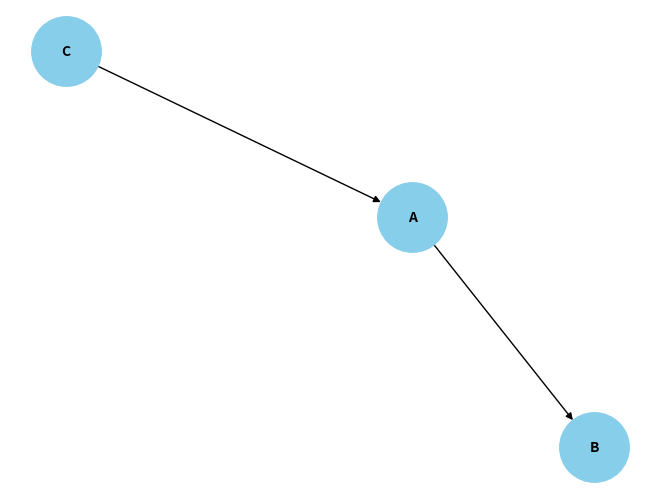

Source code (Python):
from dataclasses import astuple
import itertools
from math import log2
from matplotlib import pyplot as plt
import networkx as nx
from numpy import split


def ChowLiu(distribucion_probabilidad):
    

    #Paso 1: Encuentra el grafo completo tras calcular la informacion mutua que contiene las aristas con un determinado peso
    grafoPaso1 = Paso1ChowLiu(distribucion_probabilidad)
    #print(f"Grafo: {grafoPaso1[0]}\n Informacion mutua: {grafoPaso1[1]}")
    
    #Paso 2:Encuentra el arbol de recubrimiento maximo
    arbol_recubrimiento_maximo = Paso2ChowLiu(grafoPaso1[0], grafoPaso1[1])
  
    #Paso 3: Convierte el arbol de recubrimiento maximo en un arbol que tenga un nodo raiz y que es dirigido y muestra el arbol
    Paso3ChowLiu('C', arbol_recubrimiento_maximo)


def Paso1ChowLiu (distribucion_probabilidad):

    informacion_mutua = {}
    lista_tablas_distribucion = []
    variables = extraer_variables(distribucion_probabilidad)

    #Convertir a minusculas
    variables = [variable.lower() for variable in list(sorted(set(variables)))]
    lista_combinaciones = [list(p) for p in itertools.combinations(variables, 2)]
    nueva_lista_combinaciones = lista_combinaciones.copy()

    for variable in variables:
        lista_combinaciones.append(variable)
    
    #Obtengo las tablas de distribucion de probabilidad
    for i in range(len(lista_combinaciones)):
        lista_tablas_distribucion.append(extrae_tablas_distribucion(lista_combinaciones[i], distribucion_probabilidad))

    for i in range(len(nueva_lista_combinaciones)):
        informacion_mutua[tuple (nueva_lista_combinaciones[i])] = calcular_informacion_mutua(nueva_lista_combinaciones[i], lista_tablas_distribucion, nueva_lista_combinaciones, variables)

    
    informacion_mutua = {tuple(vertice.upper() for vertice in k): v for k, v in informacion_mutua.items()}

    #Creo un grafo completo que estará compuesto por las aristas que son las llaves del diccionario de la informacion mutua con un determinado peso
    grafo_completo = nx.Graph()


    variables = [variable.upper() for variable in variables]
    #print(f"Variables: {variables}")

    for variable in variables:
        print(f"Variable: {variable}")
        grafo_completo.add_node(variable)

    for llave, valor in informacion_mutua.items():
        #print(f"llave[0]: {llave[0]}")
        #print(f"llave[1]: {llave[1]}")
        #print(f"Valor: {valor}")
        grafo_completo.add_edge(llave[0], llave[1], weight=valor)
    
    #Dibujar el grafo
    #pos = nx.spring_layout(grafo_completo)
    #nx.draw(grafo_completo, pos, with_labels=True, node_color='skyblue', node_size=2500, font_size=10, font_color='black', font_weight='bold')
    #labels = nx.get_edge_attributes(grafo_completo, 'weight')
    #nx.draw_networkx_edge_labels(grafo_completo, pos, edge_labels=labels)
    #plt.show()

    #print(f"Informacion mutua: {informacion_mutua}")
       
    return grafo_completo, informacion_mutua

def Paso2ChowLiu (grafo_completo, informacion_mutua):

    
    lista_pesos_ordenados = []
    lista_nodos = []
    lista_aristas = []
    arbol_recubrimiento_maximo = nx.Graph()

    for aristas in grafo_completo.edges.data('weight'):
        print(type(aristas))
        for peso in aristas:
            if isinstance(peso, float):
                print(f"Pesos de las aristas: {peso}")
                lista_pesos_ordenados.append(peso)
    
    #Ordenar los pesos de las aristas de mayor a menor
    lista_pesos_ordenados = sorted(lista_pesos_ordenados, reverse=True)
    
    print(f"Lista de pesos ordenados: {lista_pesos_ordenados}")
    


    for arista,peso in informacion_mutua.items():

        if arista[0] not in lista_nodos:
            lista_nodos.append(arista[0])
            lista_aristas.append(arista)
        
        if arista[1] not in lista_nodos:
            lista_nodos.append(arista[1])
            lista_aristas.append(arista)
        
        if len(lista_nodos) == 0:
            break

    #Eliminar las aristas duplicadas
    lista_aristas = list(set(lista_aristas))

    #print(f"Lista de nodos: {lista_nodos}")
    #print(f"Lista de aristas: {lista_aristas}")
    
    #Creo el arbol de expansion minima
    for vertice in lista_nodos:
    
        arbol_recubrimiento_maximo.add_node(vertice)
    
    for arista in lista_aristas:
        arbol_recubrimiento_maximo.add_edge(arista[0], arista[1], weight=informacion_mutua[arista])
    
    return arbol_recubrimiento_maximo
    #Dibujar el grafo
    #pos = nx.spring_layout(arbol_recubrimiento_maximo)
    #nx.draw(arbol_recubrimiento_maximo, pos, with_labels=True, node_color='skyblue', node_size=2500, font_size=10, font_color='black', font_weight='bold')
    #labels = nx.get_edge_attributes(arbol_recubrimiento_maximo, 'weight')
    #nx.draw_networkx_edge_labels(arbol_recubrimiento_maximo, pos, edge_labels=labels)
    #plt.show()
     
    #Ordena el mapa con los pesos de las aristas de mayor a menor
    #informacion_mutua = dict(sorted(informacion_mutua.items(), key=lambda item: item[1], reverse=True))
    #print(f"Mapa de informacion mutua ordenado: {informacion_mutua}")

    #Se puede usar el algoritmo de Prim o Kruskal para obtener el arbol de expansion minima
    #Podemos implementar esto desde 0
    #arbol_expansion_minima = nx.maximum_spanning_tree(grafo_completo, algorithm= 'prim', weight='weight')
    #print(f"Arbol de expansion minima: {arbol_expansion_minima.edges}")

    

def Paso3ChowLiu (raiz, arbol_recubrimiento_maximo):

    
    lista_aristas = AsignaDependencias(raiz, arbol_recubrimiento_maximo, [])

    print(f"Lista de aristas: {lista_aristas}")
    arbol_raiz = nx.DiGraph()

    for arista in lista_aristas:
        
        arbol_raiz.add_edge(arista[0], arista[1])
    
    pos = nx.spring_layout(arbol_raiz)
    nx.draw(arbol_raiz, pos, with_labels=True, node_color='skyblue', node_size=2500, font_size=10, font_color='black', font_weight='bold')
    plt.show()

    return arbol_raiz

    

def AsignaDependencias (raiz, arbol_recubrimiento_maximo, lista):
    
    
    lista = []

    return  AsignaDependenciasRec(raiz, arbol_recubrimiento_maximo, lista)
    
def AsignaDependenciasRec (raiz, arbol_recubrimiento_maximo, lista):

   
    
    
    #print(f"len(arbol_recubrimiento_maximo.neighbors()): {len(list(arbol_recubrimiento_maximo.neighbors(raiz)))}")
    #print(f"Lista: {lista}")
   
    if len(list(arbol_recubrimiento_maximo.neighbors(raiz))) == 0:
        
        return lista

    for i in list(set(arbol_recubrimiento_maximo.neighbors(raiz))):
        tupla = (raiz, i)
        #print(f"Arista: {tupla}")
        lista.append(tupla)
        arbol_recubrimiento_maximo.remove_edge(raiz, i)
        AsignaDependenciasRec(i, arbol_recubrimiento_maximo, lista)

    return lista
    

     

def calcular_informacion_mutua(lista_combinaciones_num, lista_tablas_distribucion, nueva_lista_combinaciones, variables):
   
    lista_dist_prob_denominador = {}
    #print(f"Lista de combinaciones: {lista_combinaciones_num}")
    #print(f"Lista de tablas de distribucion: {lista_tablas_distribucion}")

    #Mapa de distribucion de probabilidad que contiene las probabilidades del numerador
    dist_prob_numerador = numerador(lista_tablas_distribucion, lista_combinaciones_num, nueva_lista_combinaciones)

    #print(f"Numerador: {dist_prob_numerador}")
    #print(f"Lista de combinaciones despues de nunm: {lista_combinaciones_num}")
    variables_nuevas = []

    lista_combinaciones_denominador = nueva_lista_combinaciones.copy()

    for variable in variables:
        lista_combinaciones_denominador.append(variable)

    for variable in lista_combinaciones_num: #Obtengo las variables para el denominador
        variables_nuevas.append(variable)
    pass

    #Mapa de distribucion de probabilidad que contiene las probabilidades del denominador
    lista_dist_prob_denominador = denominador(variables_nuevas, lista_tablas_distribucion, lista_combinaciones_denominador)
    
    print(f"Dist_prob_numerador: {dist_prob_numerador}")
    print(f"Dist_prob_denominador: {lista_dist_prob_denominador}")

    

    #Obtengo los valores que deben haber en el numerador y denominador

    informacion_mutua = 0
    op_denominador = 1
    lista_op_numerador = []
    lista_op_denom = []

    
    for llavenum, valornum in dist_prob_numerador.items():
        lista_op_numerador.append(valornum)

        #Lo vuelvo a inciializar a 1 para que obtenga el siguiente denominador 
        op_denominador = 1 

        for llavedenom, valordenom in lista_dist_prob_denominador.items():
            
            
            if llavenum[0] == llavedenom or llavenum[1] == llavedenom:
                op_denominador *= valordenom

        #Agrego el denominador a la lista de operaciones   
        lista_op_denom.append(op_denominador)      
               
        

    #print(f"Lista de operaciones numerador: {lista_op_numerador}")
    #print(f"Lista de operaciones denominador: {lista_op_denom}")
    
        

    #Calculo la informacion mutua

    for i in range(len(lista_op_numerador)):
            
        #print(f"Lista de operaciones numerador: {lista_op_numerador[i]}")
        #print(f"Lista de operaciones denominador: {lista_op_denom[i]}")
        #print(f"Informacion mutua antes: {informacion_mutua}")
        informacion_mutua += lista_op_numerador[i] * log2(lista_op_numerador[i]/lista_op_denom[i])
        #print(f"Informacion mutua: {informacion_mutua}")

    return round(informacion_mutua,6)



def numerador(lista_tablas_distribucion, lista_combinaciones_num, nueva_lista_combinaciones):

    numerador = {}
    #print("Numerador")
    
    #print(f"Lista de tablas de distribucion: {lista_tablas_distribucion}")
    #Obtengo las tablas de distribucion de probabilidad que quiero según lo que quiero calcular
    #distribucion_probabilidad = {}
    for i in range(len(nueva_lista_combinaciones)):
        for llave, valor in lista_tablas_distribucion[i].items():

            #Compruebo si de las 2 variables que estoy buscando, la llave de la tabla de distribucion de probabilidad es igual a las 2 variables 
            if len(lista_combinaciones_num) == 2 and isinstance(llave, tuple):
                if llave[0][0] == lista_combinaciones_num[0] and llave[1][0] == lista_combinaciones_num[1]:
                    #print(f"lista_tabla_distribuciones[{i}]: {llave}")
                    #distribucion_probabilidad = lista_tabla_distribuciones[i].copy()
                    numerador[llave] = valor
            elif len(lista_combinaciones_num) == 1 and isinstance(llave, str):  
                if llave[0][0] == lista_combinaciones_num[0] :
                    #print(f"lista_tabla_distribuciones[{i}]: {llave}")
                    #distribucion_probabilidad = lista_tabla_distribuciones[i].copy()
                    numerador[llave] = valor
    

    return numerador


def denominador(variables_nuevas, lista_tablas_distribucion, nueva_lista_combinaciones):

    denominador1 = {}
    #print("Denominador")
    #print(f"Variables nuevas: {variables_nuevas}")
    #print(f"Lista de tablas de distribucion: {lista_tablas_distribucion[0]}")
    #print(f"Lista de combinaciones: {nueva_lista_combinaciones}")
    

    for variable in variables_nuevas:
        for i in range(len(nueva_lista_combinaciones)):
            #print(f"i: {i}")
            for llave,valor in lista_tablas_distribucion[i].items():

                #print(f"llave denom bucle: {llave}")

                #Compruebo si de las 2 variables que estoy buscando, la llave de la tabla de distribucion de probabilidad es igual a las 2 variables 
                #if isinstance(llave, tuple):
                    #if llave[0][0] == variable[0] and llave[1][0] == variable[1]:
                       
                        #denominador1[llave] = valor
                        #print(f"Denominador: {denominador1}")
                if isinstance(llave, str):  
                        if llave[0][0] == variable :
                            
                            denominador1[llave] = valor
                        #print(f"Denominador: {denominador1}")

    #print(f"Denominadorfinal: {denominador1}")
    
    return denominador1

def extrae_tablas_distribucion(lista_combinaciones, distribucion_probabilidad):

    
    nueva_distribucion_probabilidad_2_variables = {}
    
    # Redondear los valores
    nueva_distribucion_probabilidad_nuevo = marginaliza_distribucion_probabilidad(lista_combinaciones, distribucion_probabilidad, nueva_distribucion_probabilidad_2_variables) 
    

    return nueva_distribucion_probabilidad_nuevo


def marginaliza_distribucion_probabilidad(variables, distribucion_probabilidad, nueva_distribucion_probabilidad_2_variables):

    
    for llave, valor in distribucion_probabilidad.items():
     
        nueva_llave = tuple(filtro for filtro in llave for variable in variables if variable in filtro[0])
        #print(nueva_llave)
        
        # Si la nueva llave es una tupla de un solo elemento, convertirla a string
        if len(nueva_llave) == 1:
            nueva_llave = nueva_llave[0]
        
        # Agregar la nueva llave al mapa_nuevo
        # Verificamos si la nueva_llave ya está en el diccionario para evitar sobreescribir
        if nueva_llave in nueva_distribucion_probabilidad_2_variables:
            nueva_distribucion_probabilidad_2_variables[nueva_llave] += valor  # Si la llave ya existe, combinar los valores
        else:
            nueva_distribucion_probabilidad_2_variables[nueva_llave] = valor
    
    # Redondear los valores
    #print(f"nueva_distribucion_probabilidad_2_variables: {nueva_distribucion_probabilidad_2_variables}")
    nueva_distribucion_probabilidad_2_variables = {k: round(v, 6) for k, v in nueva_distribucion_probabilidad_2_variables.items()} 
    

    return nueva_distribucion_probabilidad_2_variables


def extraer_variables(distribucion_probabilidad):

    variables = []

    #Extraer variables de la distribucion de probabilidad
    for llave in distribucion_probabilidad.keys():
        for tupla in llave:
            variables.append(tupla[0])

    #Eliminar duplicados
    variables = list(sorted(set(variables)))

    #Convertir a mayusculas
    variables = [variable.upper() for variable in list(set(variables))]

    return variables

if __name__ == "__main__":

    

    distribucion_probabilidad = {
        ('a^0','b^0','c^0'): 0.21,
        ('a^0','b^0','c^1'): 0.14,
        ('a^0','b^1','c^0'): 0.09,
        ('a^0','b^1','c^1'): 0.06,
        ('a^1','b^0','c^0'): 0.06,
        ('a^1','b^0','c^1'): 0.09,
        ('a^1','b^1','c^0'): 0.14,
        ('a^1','b^1','c^1'): 0.21
    }

    ChowLiu(distribucion_probabilidad)
  


    

            
